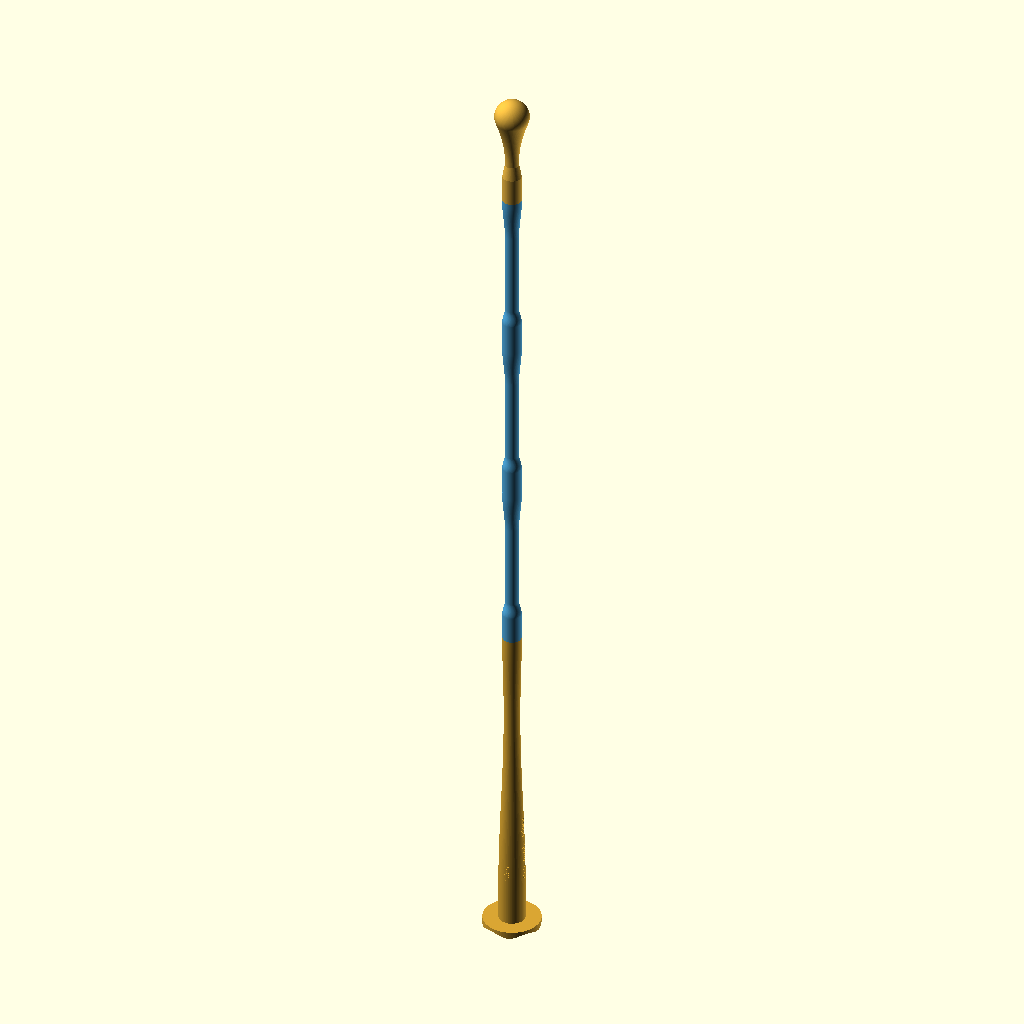
Cell 1: rendered with the file's own defaults.
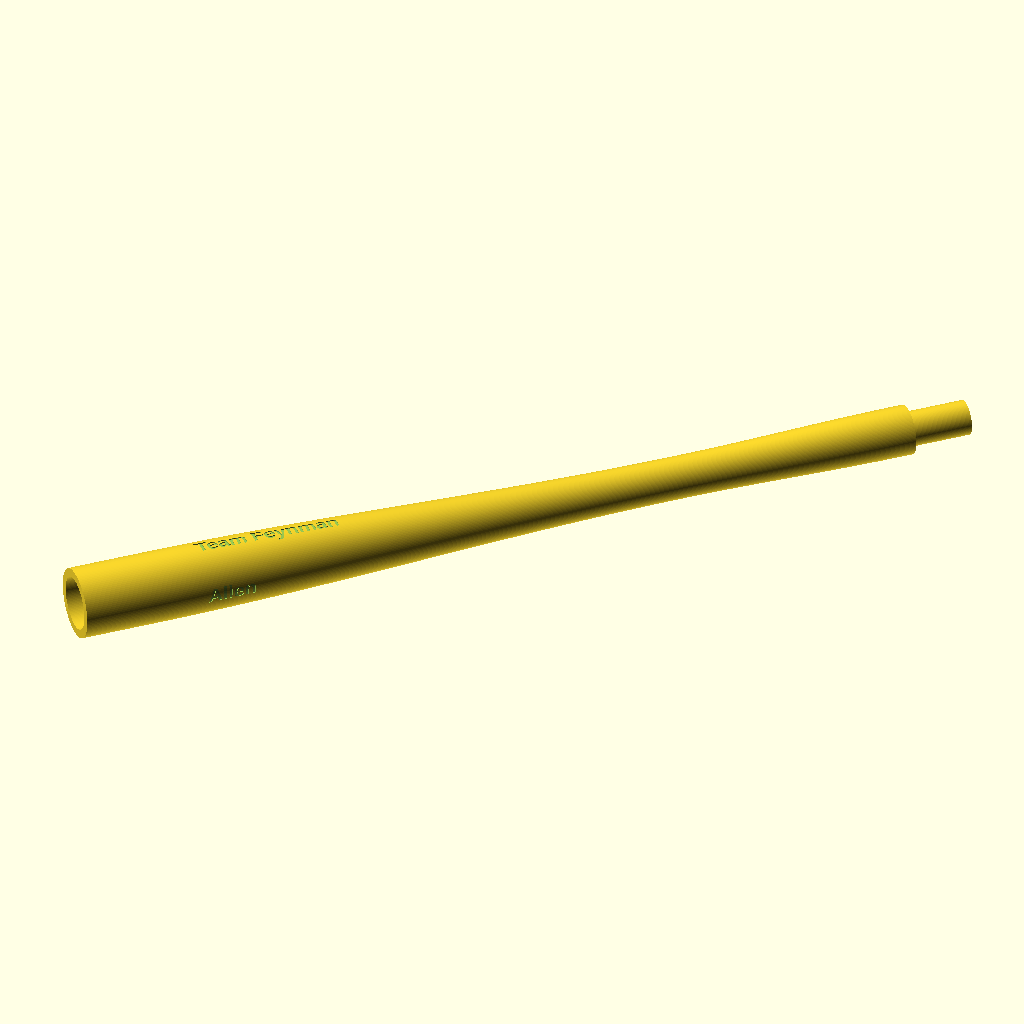
Cell 2: part = "lower_body" (everything else at default).
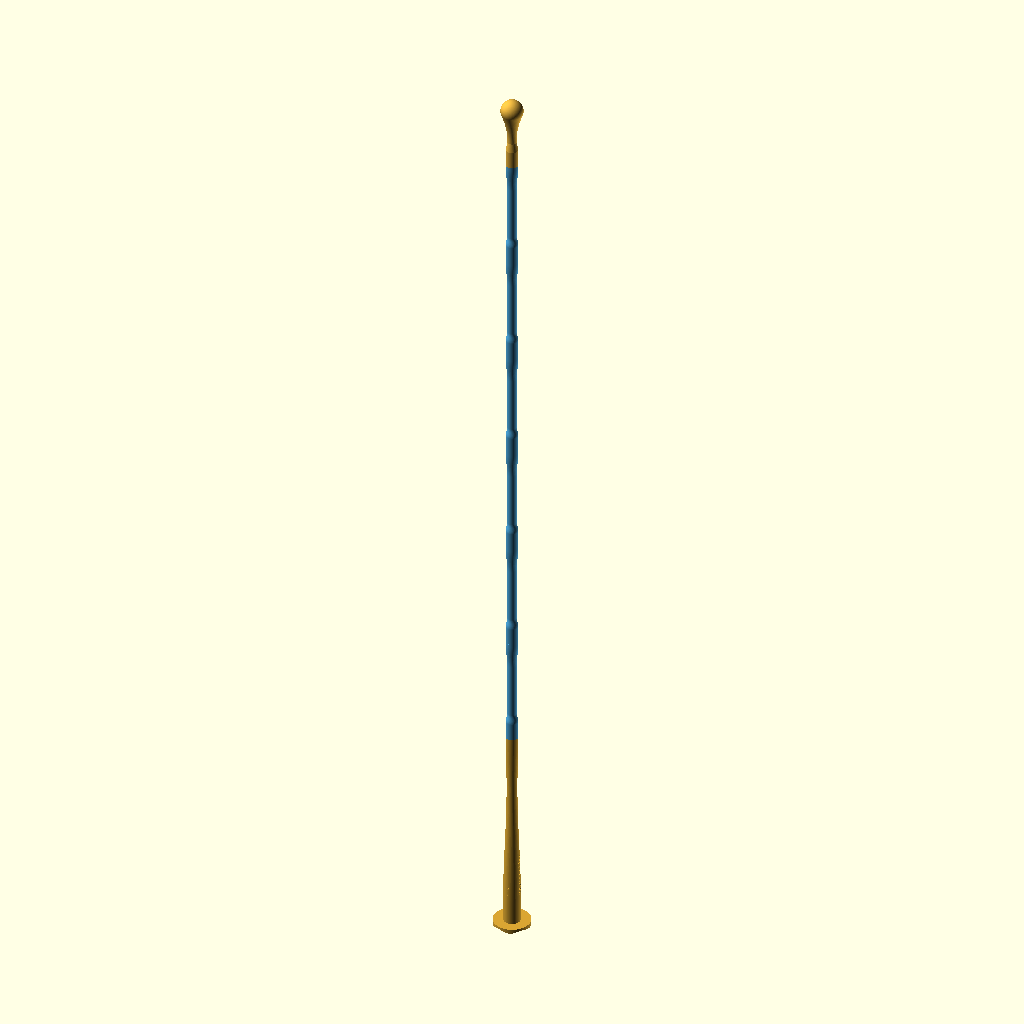
Cell 3: the same model with middle_count = 6.
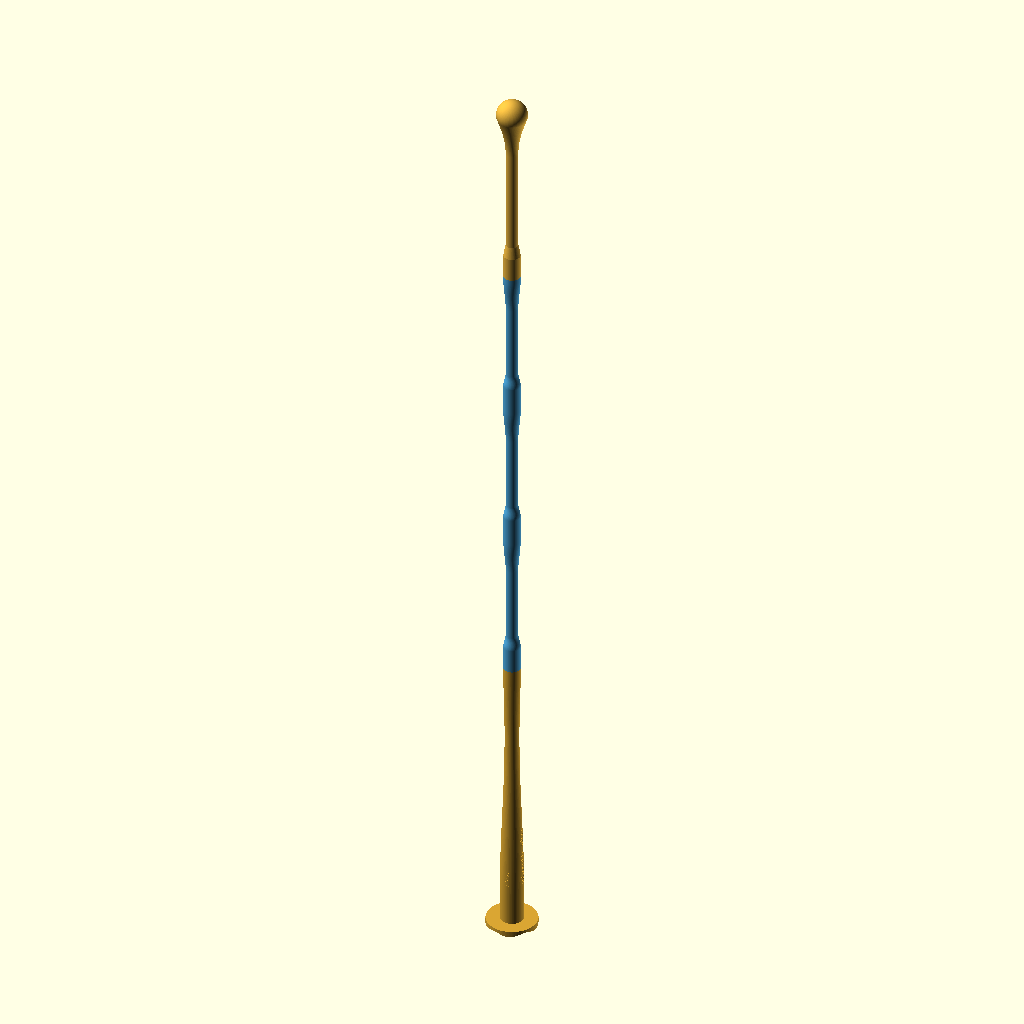
Cell 4: upper_length = 200 (everything else at default).
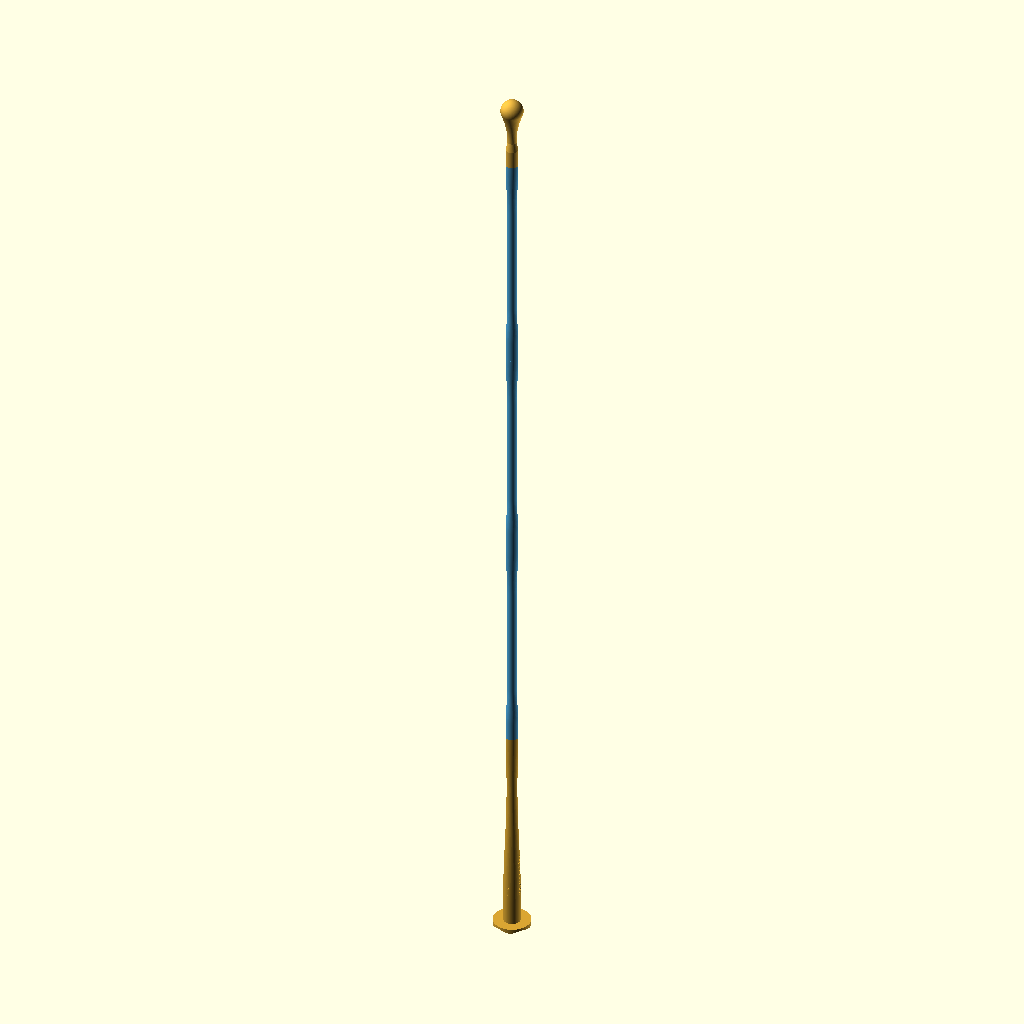
Cell 5: extension_length = 300 (everything else at default).
The same orthographic view direction (rotation 55°, 0°, 25°; colour scheme Cornfield) for every cell, with the view re-fitted per cell, so scale and position can differ between cells.
OpenSCAD source file PPP/PingPongParachute-CylinderV3.scad:
// V3: short TPU upper, rigid modular middles, unchanged V2 lower and flange.
// Millimeters. Keep V1 and V2 SCAD files beside this file.
// Export parts separately; never print the assembly. See PRINTING.md.
use <PingPongParachute-Cylinder.scad>
use <PingPongParachute-CylinderV2.scad>

/* [Export] */
part = "assembly"; // [assembly, lower_body, middle_body, upper_body, flange, middle_braced_pair, brace_test, joint_lower_test, joint_upper_test]
print_orientation = true;
middle_count = 3;

/* [V3 lengths] */
upper_length = 100; // Total, including the integral 30 mm rounded head.
extension_length = 150; // Added assembly length; printed middle is 170 mm.

/* [Braced print trial] */
tilt_angle = 40; // Tube axis ABOVE THE BED, not from vertical.
pair_spacing = 28;
rib_thickness = 1.2;
tab_width = 1.2;
tab_gap = 1.2;
tab_bite = 0.35; // Outside skin only; never reaches the bore.

/* [Mesh quality] */
angular_segments = 120;
body_steps = 180;
$fn = angular_segments;

v3_lower_start = 6.2;
v3_lower_join = 292.6;
v3_overlap = 20;
v3_root = 4;
v3_joint_radius = 8.2;
v3_socket_radius = 5.8;
v3_wall = 1.6;
v3_head_radius = 15;
v3_center = upper_length - v3_head_radius;
v3_blend_start = upper_length - 60;
v3_blend_end = v3_center + v3_head_radius * sin(-20);
v3_blend_radius = v3_head_radius * cos(-20);
v3_inner_tip = upper_length - v3_wall;
v3_rib_start = 26;
v3_rib_end = extension_length - 6;
v3_bed_lift = v3_joint_radius * cos(tilt_angle);
v3_eps = 0.02;

assert(part == "assembly" || part == "lower_body" ||
       part == "middle_body" || part == "upper_body" || part == "flange" ||
       part == "middle_braced_pair" || part == "brace_test" ||
       part == "joint_lower_test" || part == "joint_upper_test",
       "Unknown V3 part selector.");
assert(upper_length >= 100 && extension_length >= 100);
assert(middle_count >= 0 && floor(middle_count) == middle_count);
assert(angular_segments >= 40 && body_steps >= 40);
assert(tilt_angle >= 35 && tilt_angle <= 55);
assert(pair_spacing >= 26 && pair_spacing <= 40);
assert(rib_thickness >= 0.8 && rib_thickness <= 2);
assert(tab_width >= 0.8 && tab_width <= 2 && tab_gap >= 0.8);
assert(tab_bite > 0 && tab_bite < v3_wall / 2);

function v3_middle_radius(z) =
    z <= 24 ? v3_joint_radius :
    z <= extension_length * 0.25 ?
        blend(v3_joint_radius, 6, (z - 24) / (extension_length * 0.25 - 24)) :
    z <= extension_length * 0.75 ? 6 :
    z <= extension_length - v3_root ?
        blend(6, v3_joint_radius, (z - extension_length * 0.75) /
              (extension_length * 0.25 - v3_root)) : v3_joint_radius;

function v3_upper_radius(z, head_radius = v3_head_radius) =
    let(center = upper_length - head_radius,
        blend_end = center + head_radius * sin(-20),
        blend_radius = head_radius * cos(-20))
    z <= 24 ? v3_joint_radius :
    z <= 36 ? blend(v3_joint_radius, 6, (z - 24) / 12) :
    z <= v3_blend_start ? 6 :
    z < blend_end ?
        let(t = (z - v3_blend_start) / (blend_end - v3_blend_start),
            m1 = -tan(-20) * (blend_end - v3_blend_start))
        (2*t*t*t - 3*t*t + 1) * 6 +
        (-2*t*t*t + 3*t*t) * blend_radius +
        (t*t*t - t*t) * m1 :
    sqrt(max(0, head_radius*head_radius - pow(z - center, 2)));

// Upright TPU printing: a 45-degree INTERNAL roof closes without a trapped
// support tree. The smooth outside remains spherical; the crown is thicker.
function v3_upper_inner(z, head_radius = v3_head_radius) =
    z <= upper_length - head_radius ?
        v3_upper_radius(z, head_radius) - socket_wall_at(z) :
    max(0, v3_inner_tip - z);

module v3_middle() {
    levels = concat([0, 20, 24],
        [for (i = [1 : body_steps - 1])
            let(z = extension_length * i / body_steps)
            if (z > 24 && z < extension_length - v3_root) z],
        [extension_length - v3_root, extension_length]);
    union() {
        rotate_extrude(convexity = 10)
            polygon(concat(
                [for (z = levels) [v3_middle_radius(z), z]],
                [for (i = [len(levels)-1 : -1 : 0])
                    let(z = levels[i])
                    [v3_middle_radius(z) - socket_wall_at(z), z]]));
        midpoint_spigot(extension_length);
    }
}

module v3_upper(head_diameter = 30) {
    assert(head_diameter >= 30 && head_diameter <= 40);
    head_radius = head_diameter / 2;
    center = upper_length - head_radius;
    blend_end = center + head_radius * sin(-20);
    levels = concat([0, 20, 24, 36, v3_blend_start],
        [for (i = [1 : body_steps])
            v3_blend_start + (blend_end - v3_blend_start) * i / body_steps],
        [for (i = [1 : 20])
            center + head_radius * sin(-20 + i)],
        [for (i = [1 : 89])
            center + head_radius * sin(i)]);
    inner_levels = [for (z = levels) if (z <= center) z];
    rotate_extrude(convexity = 10)
        polygon(concat(
            [for (z = levels) [v3_upper_radius(z, head_radius), z]],
            [[0, upper_length], [0, v3_inner_tip]],
            [for (i = [len(inner_levels)-1 : -1 : 0])
                let(z = inner_levels[i]) [v3_upper_inner(z, head_radius), z]]));
}

module v3_tilted() {
    translate([0, 0, v3_bed_lift])
        rotate([0, 90 - tilt_angle, 0]) children();
}

function v3_under_x(z) =
    z * cos(tilt_angle) + v3_middle_radius(z) * sin(tilt_angle);
function v3_under_z(z) =
    v3_bed_lift + z * sin(tilt_angle) -
    v3_middle_radius(z) * cos(tilt_angle);
function v3_tabs(end) = concat([for (z = [30 : 30 : end - 10]) z], [end - 3]);

module v3_ground_rib(end) {
    // A continuous bed-grounded web resists lean-direction motion. Small
    // isolated tabs join the OUTSIDE only, away from both mating interfaces.
    rotate([90, 0, 0])
        linear_extrude(height = rib_thickness, center = true)
            polygon(concat(
                [[v3_under_x(v3_rib_start), 0], [v3_under_x(end), 0]],
                [for (i = [60 : -1 : 0])
                    let(z = v3_rib_start + (end - v3_rib_start) * i / 60)
                    [v3_under_x(z), v3_under_z(z) - tab_gap]]));
    for (z = v3_tabs(end))
        translate([v3_under_x(z) - tab_width/2, -rib_thickness/2,
                   v3_under_z(z) - tab_gap - 0.6])
            cube([tab_width, rib_thickness, tab_gap + tab_bite + 0.6]);
}

module v3_braced_pair(test = false) {
    end = test ? 56 : v3_rib_end;
    union() {
        for (y = [0, pair_spacing])
            translate([0, y, 0]) {
                v3_tilted()
                    if (test)
                        intersection() {
                            v3_middle();
                            translate([-10, -10, -v3_eps])
                                cube([20, 20, 64 + v3_eps]);
                        }
                    else v3_middle();
                v3_ground_rib(end);
            }
        // Horizontal bridges connect the grounded webs, not the sockets.
        // Each end grows from an existing rib; the short clear span bridges.
        for (z = v3_tabs(end))
            translate([v3_under_x(z) - tab_width/2, 0,
                       v3_under_z(z) - tab_gap - 1.2])
                cube([tab_width, pair_spacing, 1.2]);
        translate([v3_under_x(v3_rib_start), -6, 0])
            cube([v3_under_x(end) - v3_under_x(v3_rib_start),
                  pair_spacing + 12, 0.6]);
    }
}

module v3_lower_print() {
    if (print_orientation)
        translate([0, 0, 11.6]) rotate([0, 0, 45]) rotate([0, 90, 0])
            translate([0, 0, -v3_lower_start]) v2_lower();
    else v2_lower();
}

if (part == "lower_body") v3_lower_print();
else if (part == "middle_body") v3_middle();
else if (part == "upper_body") v3_upper();
else if (part == "flange") v2_flange();
else if (part == "middle_braced_pair") v3_braced_pair();
else if (part == "brace_test") v3_braced_pair(true);
else if (part == "joint_lower_test")
    translate([0, 0, -(v3_lower_join - 8)])
        lower_tube(v3_lower_join - 8);
else if (part == "joint_upper_test")
    intersection() {
        v3_upper();
        translate([-10, -10, -v3_eps]) cube([20, 20, 28 + v3_eps]);
    }
else {
    color([0.85, 0.65, 0.2]) v2_lower();
    for (i = [0 : 1 : max(0, middle_count - 1)])
        if (i < middle_count)
            color([0.3, 0.65, 0.85])
                translate([0, 0, v3_lower_join + i * extension_length])
                    v3_middle();
    color([0.9, 0.7, 0.25])
        translate([0, 0, v3_lower_join + middle_count * extension_length])
            v3_upper();
    color([0.85, 0.65, 0.2]) v2_flange();
}

echo(str("V3: lower 306.4 mm unchanged; upper ", upper_length,
         " mm; middle printed ", extension_length + v3_overlap,
         " mm, adds ", extension_length, " mm."));
echo(str("Assembly height from bottle-seat datum: ",
         v3_lower_join + middle_count * extension_length + upper_length,
         " mm with ", middle_count, " middle(s)."));
echo("Connectors unchanged: female ID 11.60, male OD 11.50, engagement 20 mm. Tape-retained.");
echo("Braces are a print trial: cut away before use. Verify mixed-material fit, cap clearance and controlled impact/deployment.");
Customizer parameters (derived from the source; name, type, default, range or options):
part: string, default "assembly", options "assembly", "lower_body", "middle_body", "upper_body", "flange", "middle_braced_pair", "brace_test", "joint_lower_test", "joint_upper_test"
print_orientation: bool, default true
middle_count: number, default 3
upper_length: number, default 100
extension_length: number, default 150
tilt_angle: number, default 40
pair_spacing: number, default 28
rib_thickness: number, default 1.2
tab_width: number, default 1.2
tab_gap: number, default 1.2
tab_bite: number, default 0.35
angular_segments: number, default 120
body_steps: number, default 180
v3_lower_start: number, default 6.2
v3_lower_join: number, default 292.6
v3_overlap: number, default 20
v3_root: number, default 4
v3_joint_radius: number, default 8.2
v3_socket_radius: number, default 5.8
v3_wall: number, default 1.6
v3_head_radius: number, default 15
v3_rib_start: number, default 26
v3_eps: number, default 0.02
